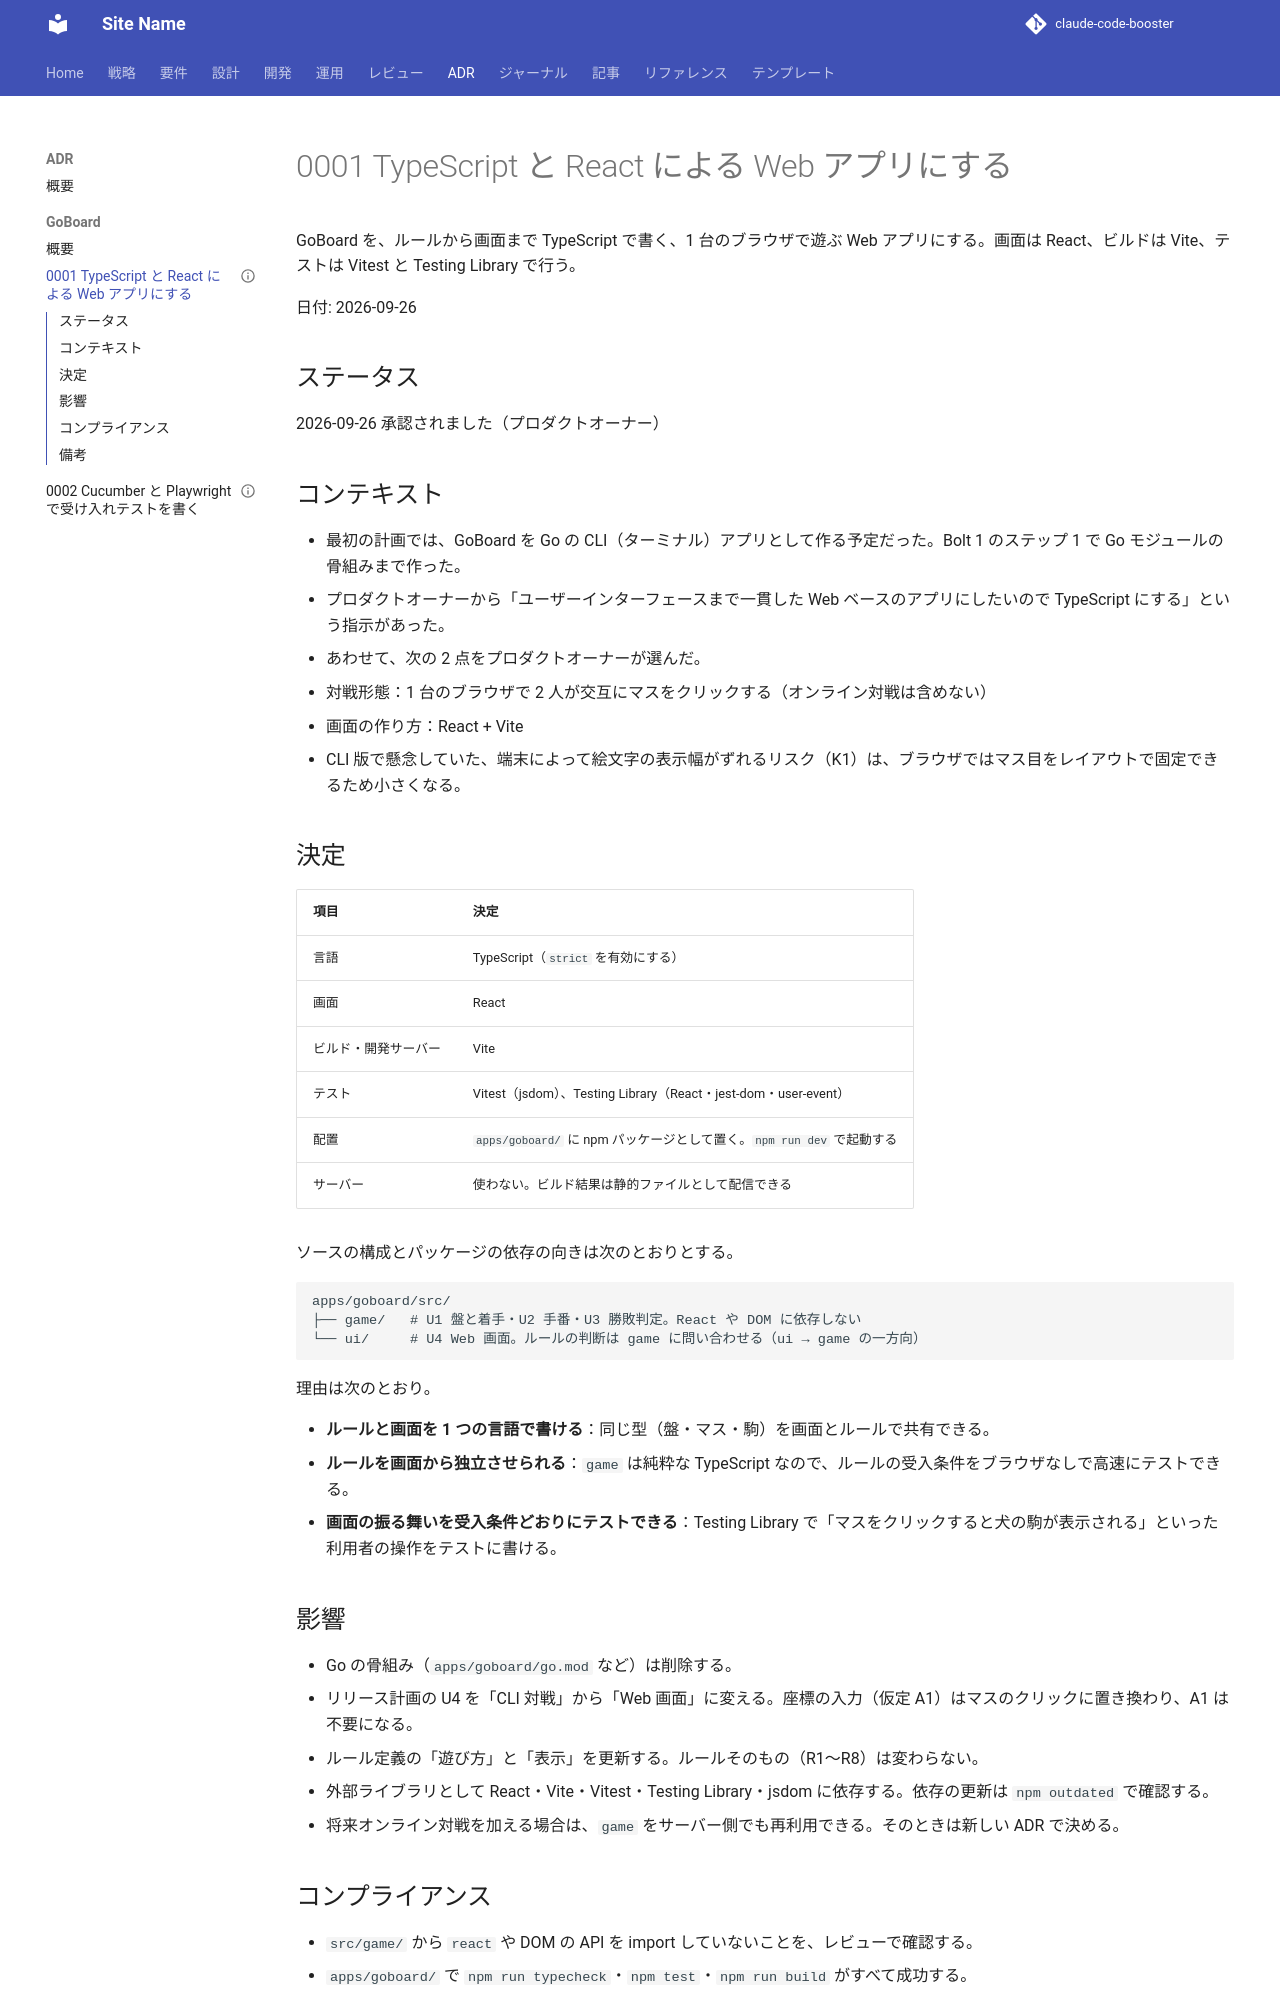

repository: k2works/sdd-handson-go-board · page: adr/goboard/0001-TypeScriptとReactによるWebアプリにする/index.html · generator: mkdocs

---
type: ADR
title: "0001 TypeScript と React による Web アプリにする"
description: "GoBoard を、ルールから画面まで TypeScript で書き、React・Vite・Vitest を使う 1 台のブラウザで遊ぶ Web アプリにする決定。Go の CLI 計画を置き換える。"
tags: [adr,goboard]
status: draft
generated: { by: process:claude-code, at: 2026-09-26T07:56:09Z }
---

# 0001 TypeScript と React による Web アプリにする

GoBoard を、ルールから画面まで TypeScript で書く、1 台のブラウザで遊ぶ Web アプリにする。画面は React、ビルドは Vite、テストは Vitest と Testing Library で行う。

日付: 2026-09-26

## ステータス

2026-09-26 承認されました（プロダクトオーナー）

## コンテキスト

- 最初の計画では、GoBoard を Go の CLI（ターミナル）アプリとして作る予定だった。Bolt 1 のステップ 1 で Go モジュールの骨組みまで作った。
- プロダクトオーナーから「ユーザーインターフェースまで一貫した Web ベースのアプリにしたいので TypeScript にする」という指示があった。
- あわせて、次の 2 点をプロダクトオーナーが選んだ。
  - 対戦形態：1 台のブラウザで 2 人が交互にマスをクリックする（オンライン対戦は含めない）
  - 画面の作り方：React + Vite
- CLI 版で懸念していた、端末によって絵文字の表示幅がずれるリスク（K1）は、ブラウザではマス目をレイアウトで固定できるため小さくなる。

## 決定

| 項目 | 決定 |
| :--- | :--- |
| 言語 | TypeScript（`strict` を有効にする） |
| 画面 | React |
| ビルド・開発サーバー | Vite |
| テスト | Vitest（jsdom）、Testing Library（React・jest-dom・user-event） |
| 配置 | `apps/goboard/` に npm パッケージとして置く。`npm run dev` で起動する |
| サーバー | 使わない。ビルド結果は静的ファイルとして配信できる |

ソースの構成とパッケージの依存の向きは次のとおりとする。

```text
apps/goboard/src/
├── game/   # U1 盤と着手・U2 手番・U3 勝敗判定。React や DOM に依存しない
└── ui/     # U4 Web 画面。ルールの判断は game に問い合わせる（ui → game の一方向）
```

理由は次のとおり。

- **ルールと画面を 1 つの言語で書ける**：同じ型（盤・マス・駒）を画面とルールで共有できる。
- **ルールを画面から独立させられる**：`game` は純粋な TypeScript なので、ルールの受入条件をブラウザなしで高速にテストできる。
- **画面の振る舞いを受入条件どおりにテストできる**：Testing Library で「マスをクリックすると犬の駒が表示される」といった利用者の操作をテストに書ける。

## 影響

- Go の骨組み（`apps/goboard/go.mod` など）は削除する。
- リリース計画の U4 を「CLI 対戦」から「Web 画面」に変える。座標の入力（仮定 A1）はマスのクリックに置き換わり、A1 は不要になる。
- ルール定義の「遊び方」と「表示」を更新する。ルールそのもの（R1〜R8）は変わらない。
- 外部ライブラリとして React・Vite・Vitest・Testing Library・jsdom に依存する。依存の更新は `npm outdated` で確認する。
- 将来オンライン対戦を加える場合は、`game` をサーバー側でも再利用できる。そのときは新しい ADR で決める。
